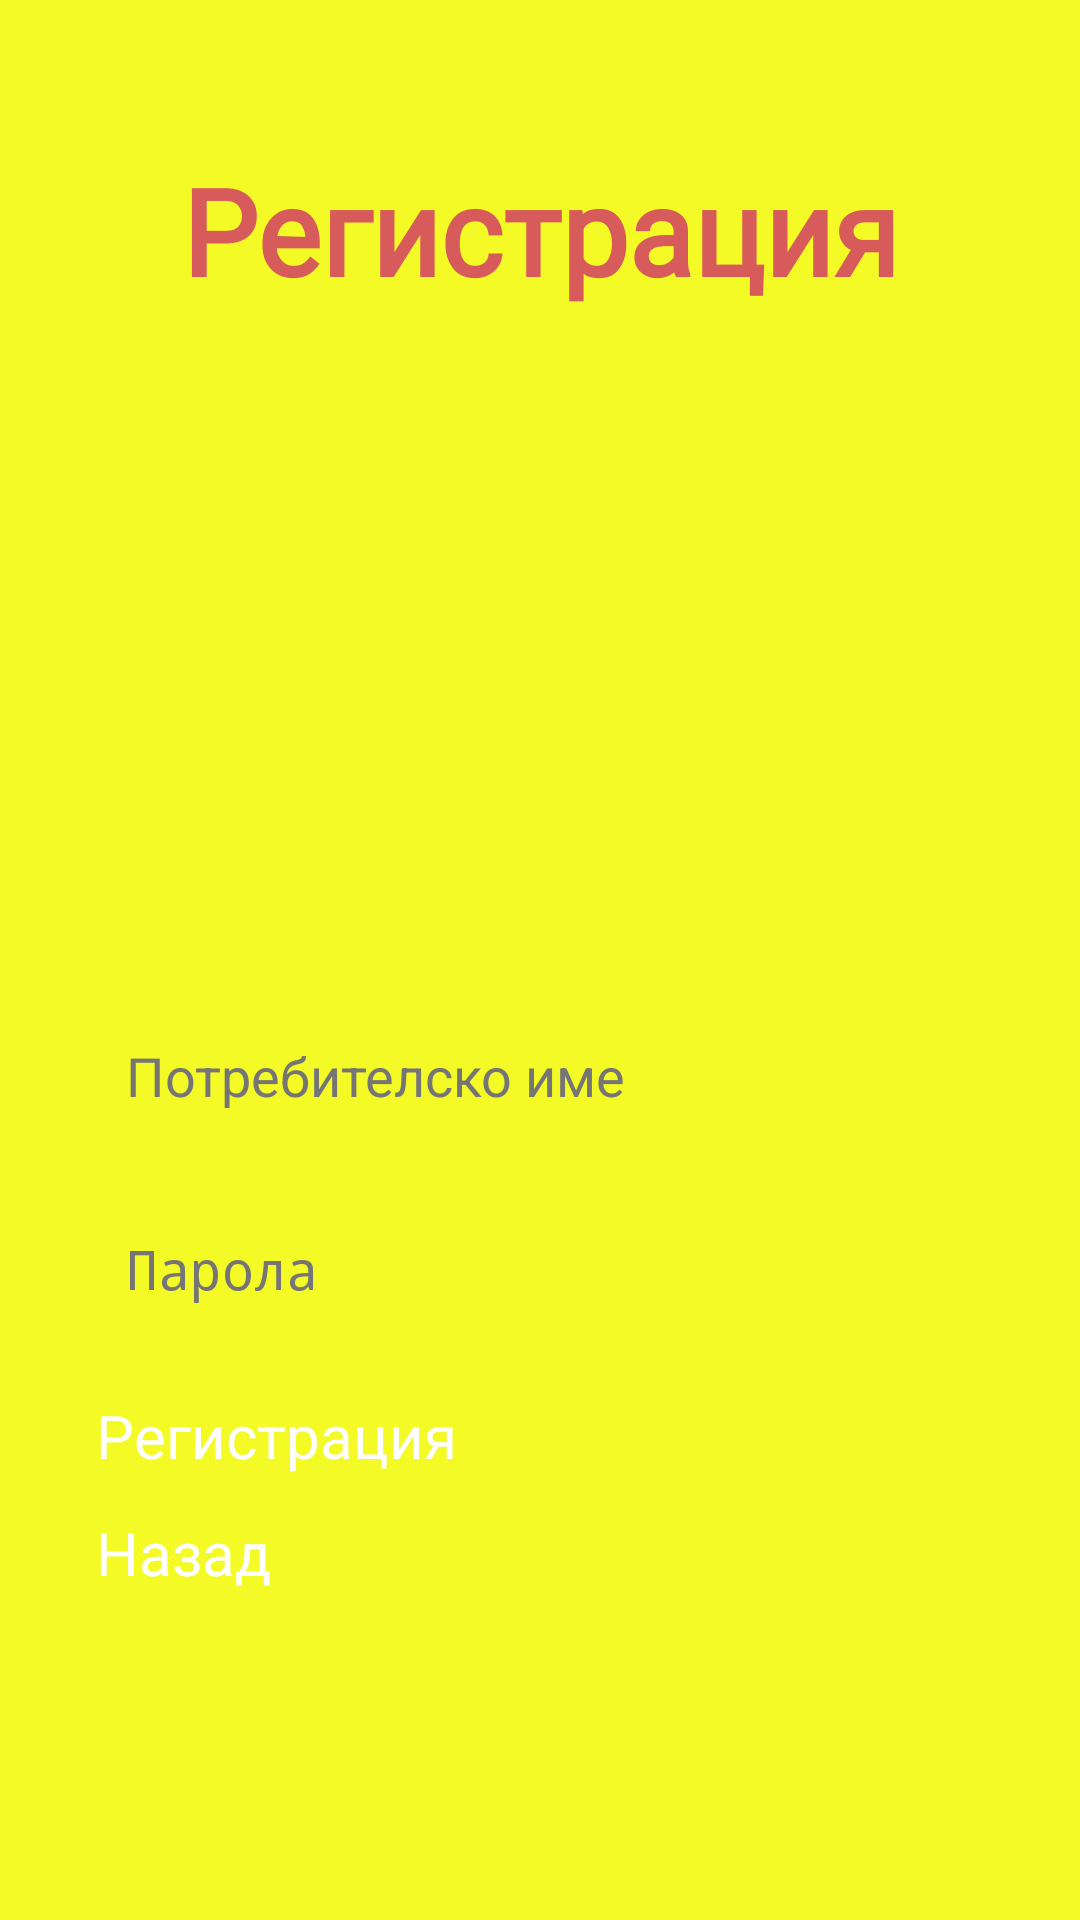

Write the Android layout XML for this screen, with the resource values it uses.
<!-- AndroidManifest.xml: application theme Theme.GuessTheCountry -->
<!-- res/layout/registration.xml -->
<?xml version="1.0" encoding="utf-8"?>

<ScrollView xmlns:android="http://schemas.android.com/apk/res/android"
    xmlns:app="http://schemas.android.com/apk/res-auto"
    xmlns:tools="http://schemas.android.com/tools"
    android:layout_width="match_parent"
    android:layout_height="match_parent"
    android:background="#F4FA25"
    tools:context=".Screens.MainMenu">
<androidx.constraintlayout.widget.ConstraintLayout
    android:layout_width="match_parent"
    android:layout_height="match_parent"
    android:background="#F4FA25"
    android:id="@+id/mainLayout"
    tools:context=".Screens.Register"
    tools:layout_editor_absoluteX="-9dp"
    tools:layout_editor_absoluteY="-99dp">

    <TextView
        android:id="@+id/title"
        android:layout_width="0dp"
        android:layout_height="wrap_content"
        android:layout_marginStart="32dp"
        android:layout_marginTop="50dp"
        android:layout_marginEnd="32dp"
        android:fontFamily="@font/berkshire_swash"
        android:text="Регистрация"
        android:textAlignment="center"
        android:textColor="#D85B5B"
        android:textSize="40sp"
        android:textStyle="bold"
        app:layout_constraintEnd_toEndOf="parent"
        app:layout_constraintHorizontal_bias="0.0"
        app:layout_constraintStart_toStartOf="parent"
        app:layout_constraintTop_toTopOf="parent" />

    <EditText
        android:id="@+id/usernameEditText"
        android:layout_width="0dp"
        android:layout_height="wrap_content"
        android:layout_marginStart="32dp"
        android:layout_marginTop="32dp"
        android:layout_marginEnd="32dp"
        android:hint="Потребителско име"
        android:padding="10dp"
        android:textColor="#000000"
        android:textColorHint="#757575"
        android:textSize="18sp"
        app:layout_constraintEnd_toEndOf="parent"
        app:layout_constraintHorizontal_bias="0.0"
        app:layout_constraintStart_toStartOf="parent"
        app:layout_constraintTop_toBottomOf="@+id/imageView7" />


    <EditText
        android:id="@+id/passwordEditText"
        android:layout_width="0dp"
        android:layout_height="wrap_content"
        android:layout_marginStart="32dp"
        android:layout_marginTop="20dp"
        android:layout_marginEnd="32dp"
        android:hint="Парола"
        android:inputType="textPassword"
        android:padding="10dp"
        android:textColor="#000000"
        android:textColorHint="#757575"
        android:textSize="18sp"
        app:layout_constraintEnd_toEndOf="parent"
        app:layout_constraintHorizontal_bias="0.0"
        app:layout_constraintStart_toStartOf="parent"
        app:layout_constraintTop_toBottomOf="@+id/usernameEditText" />

    <Button
        android:id="@+id/registerButton"
        android:layout_width="0dp"
        android:layout_height="wrap_content"
        android:layout_marginStart="32dp"
        android:layout_marginTop="20dp"
        android:layout_marginEnd="32dp"
        android:text="Регистрация"
        android:textColor="#FFFFFF"
        android:textSize="20sp"
        app:layout_constraintEnd_toEndOf="parent"
        app:layout_constraintHorizontal_bias="0.0"
        app:layout_constraintStart_toStartOf="parent"
        app:layout_constraintTop_toBottomOf="@+id/passwordEditText" />

    <Button
        android:id="@+id/backButton"
        android:layout_width="0dp"
        android:layout_height="wrap_content"
        android:layout_marginStart="32dp"
        android:layout_marginTop="12dp"
        android:layout_marginEnd="32dp"
        android:layout_marginBottom="20dp"
        android:text="Назад"
        android:textColor="#FFFFFF"
        android:textSize="20sp"
        app:layout_constraintBottom_toBottomOf="parent"
        app:layout_constraintEnd_toEndOf="parent"
        app:layout_constraintHorizontal_bias="0.0"
        app:layout_constraintStart_toStartOf="parent"
        app:layout_constraintTop_toBottomOf="@+id/registerButton" />

    <ImageView
        android:id="@+id/imageView7"
        android:layout_width="173dp"
        android:layout_height="169dp"
        android:layout_marginStart="64dp"
        android:layout_marginTop="32dp"
        android:layout_marginEnd="64dp"
        app:layout_constraintEnd_toEndOf="parent"
        app:layout_constraintStart_toStartOf="parent"
        app:layout_constraintTop_toBottomOf="@+id/title"
        app:srcCompat="@mipmap/globe"/>

</androidx.constraintlayout.widget.ConstraintLayout>
</ScrollView>
<!-- resources referenced by this layout -->
<resources>
  <!-- mipmap globe (mipmap-anydpi-v26) -->
  <?xml version="1.0" encoding="utf-8"?>
  <adaptive-icon xmlns:android="http://schemas.android.com/apk/res/android">
      <background android:drawable="@drawable/globe"/>
      <foreground android:drawable="@drawable/globe"/>
  </adaptive-icon>
  <!-- drawable globe (mipmap-anydpi-v26) -->
  <?xml version="1.0" encoding="utf-8"?>
  <adaptive-icon xmlns:android="http://schemas.android.com/apk/res/android">
      <background android:drawable="@drawable/globe"/>
      <foreground android:drawable="@drawable/globe"/>
  </adaptive-icon>
</resources>
